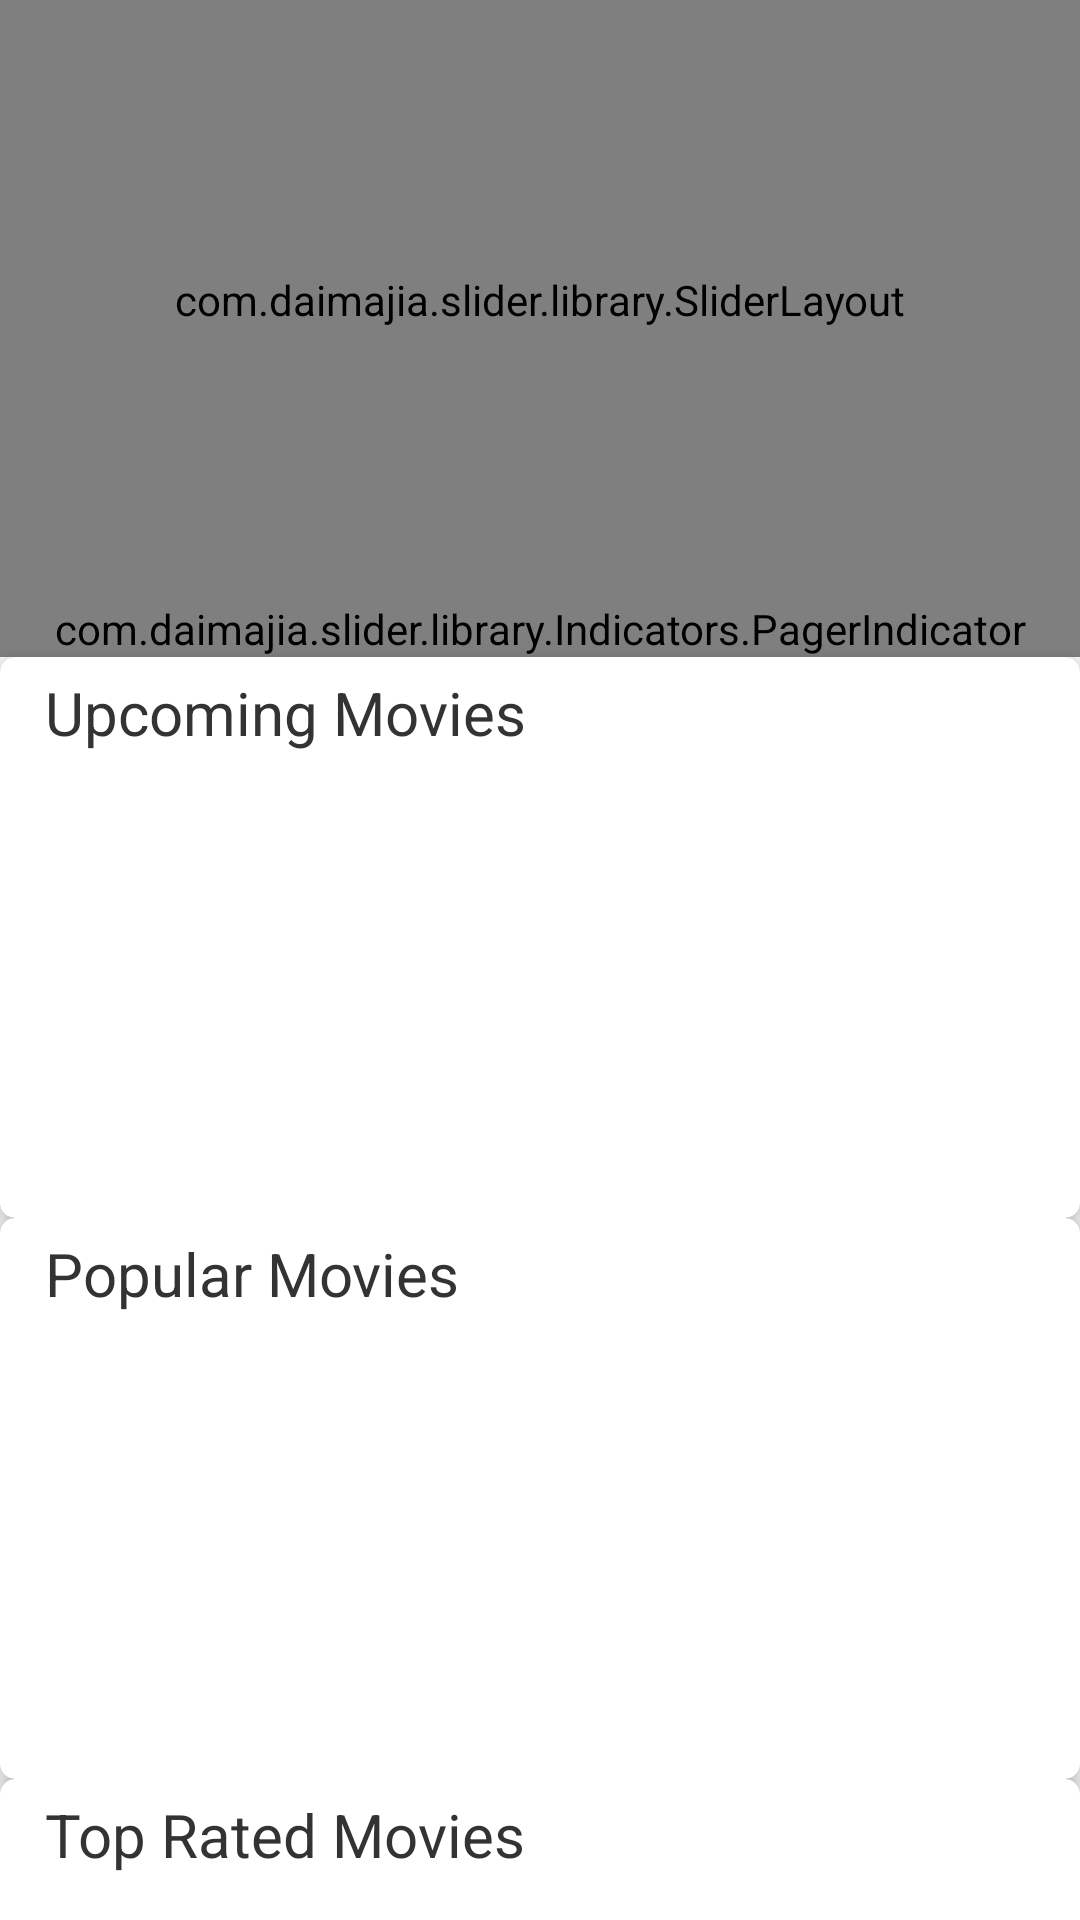

This screen was rendered from an Android layout file. Write that file and the resources it references.
<!-- AndroidManifest.xml: application theme AppTheme -->
<!-- res/layout/activity_main_test.xml -->
<?xml version="1.0" encoding="utf-8"?>
<android.support.v4.widget.NestedScrollView
    xmlns:android="http://schemas.android.com/apk/res/android"
    xmlns:tools="http://schemas.android.com/tools"
    xmlns:app="http://schemas.android.com/apk/res-auto"
    android:layout_width="match_parent"
    android:layout_height="match_parent"
    android:fitsSystemWindows="true"
    app:layout_behavior="@string/appbar_scrolling_view_behavior"
    tools:context="sethi.kumar.hemendra.filmkhabar.MainActivity">

    <LinearLayout
        android:layout_width="match_parent"
        android:layout_height="wrap_content"
        android:orientation="vertical">
        <LinearLayout
            android:layout_width="match_parent"
            android:layout_height="match_parent"
            android:orientation="vertical">
            <com.daimajia.slider.library.SliderLayout
                android:id="@+id/slider"
                android:layout_width="match_parent"
                android:layout_height="200dp"
                app:auto_cycle="true"
                app:indicator_visibility="visible"
                app:pager_animation="Accordion"
                app:pager_animation_span="1100" />
                <com.daimajia.slider.library.Indicators.PagerIndicator
                    android:layout_width="match_parent"
                    android:layout_height="wrap_content"
                    android:gravity="center"
                    android:id="@+id/image_slider"
                    app:selected_color="#555555"
                    app:unselected_color="#55555555"
                    app:shape="oval"
                    app:selected_padding_left="3dp"
                    app:selected_padding_right="3dp"
                    app:unselected_padding_left="3dp"
                    app:unselected_padding_right="3dp"
                    app:selected_width="8dp"
                    app:selected_height="8dp"
                    app:unselected_width="4dp"
                    app:unselected_height="4dp"/>

        </LinearLayout>

        <android.support.v7.widget.CardView
            android:layout_width="wrap_content"
            android:layout_height="wrap_content"
            android:padding="10dp"
            app:cardElevation="5dp"
            app:cardCornerRadius="5dp"
            app:cardPreventCornerOverlap ="true"
            android:background="#adad85"
            app:contentPadding="5dp">

            <RelativeLayout
                android:layout_width="match_parent"
                android:layout_height="wrap_content"
                android:layout_gravity="center">
                <TextView
                    android:layout_width="wrap_content"
                    android:layout_height="wrap_content"
                    android:text="Upcoming Movies"
                    android:textSize="20dp"
                    android:textColor="#333333"
                    android:id="@+id/header_movie"
                    android:paddingStart="10dp" />
                <android.support.v7.widget.RecyclerView
                    android:layout_width="match_parent"
                    android:layout_height="150dp"
                    android:id="@+id/movie_recycler_view"
                    android:layout_below="@id/header_movie">
                </android.support.v7.widget.RecyclerView>

            </RelativeLayout>
        </android.support.v7.widget.CardView>

        <android.support.v7.widget.CardView
            android:layout_width="match_parent"
            android:layout_height="wrap_content"
            android:padding="10dp"
            app:cardElevation="5dp"
            app:cardCornerRadius="5dp"
            app:cardPreventCornerOverlap ="true"
            android:background="#adad85"
            app:contentPadding="5dp">

            <RelativeLayout
                android:layout_width="match_parent"
                android:layout_height="wrap_content"
                android:layout_gravity="center">
                <TextView
                    android:layout_width="wrap_content"
                    android:layout_height="wrap_content"
                    android:text="Popular Movies"
                    android:textSize="20dp"
                    android:textColor="#333333"
                    android:id="@+id/header_movie_popular"
                    android:paddingStart="10dp" />
                <android.support.v7.widget.RecyclerView
                    android:layout_width="match_parent"
                    android:layout_height="150dp"
                    android:id="@+id/popular_recycler_view"
                    android:layout_below="@id/header_movie_popular">
                </android.support.v7.widget.RecyclerView>

            </RelativeLayout>
        </android.support.v7.widget.CardView>

        <android.support.v7.widget.CardView
            android:layout_width="wrap_content"
            android:layout_height="wrap_content"
            android:padding="10dp"
            app:cardElevation="5dp"
            app:cardCornerRadius="5dp"
            app:cardPreventCornerOverlap ="true"
            android:background="#adad85"
            app:contentPadding="5dp">

            <RelativeLayout
                android:layout_width="match_parent"
                android:layout_height="wrap_content"
                android:layout_gravity="center">
                <TextView
                    android:layout_width="wrap_content"
                    android:layout_height="wrap_content"
                    android:text="Top Rated Movies"
                    android:textSize="20dp"
                    android:textColor="#333333"
                    android:id="@+id/header_movie_top"
                    android:paddingStart="10dp" />
                <android.support.v7.widget.RecyclerView
                    android:layout_width="match_parent"
                    android:layout_height="150dp"
                    android:id="@+id/top_recycler_view"
                    android:layout_below="@id/header_movie_top">
                </android.support.v7.widget.RecyclerView>

            </RelativeLayout>
        </android.support.v7.widget.CardView>

    </LinearLayout>


</android.support.v4.widget.NestedScrollView>
<!-- resources referenced by this layout -->
<resources>
  <style name="AppTheme" parent="Theme.AppCompat.Light.DarkActionBar">
          
          <item name="colorPrimary">@color/colorPrimary</item>
          <item name="colorPrimaryDark">@color/colorPrimaryDark</item>
          <item name="colorAccent">@color/colorAccent</item>
      </style>
  <!-- not gathered from this repository: default colours our renderer supplied (Android Studio template values) -->
  <color name="colorPrimary">#FF6200EE</color>
  <color name="colorPrimaryDark">#FF3700B3</color>
  <color name="colorAccent">#FF03DAC5</color>
</resources>
